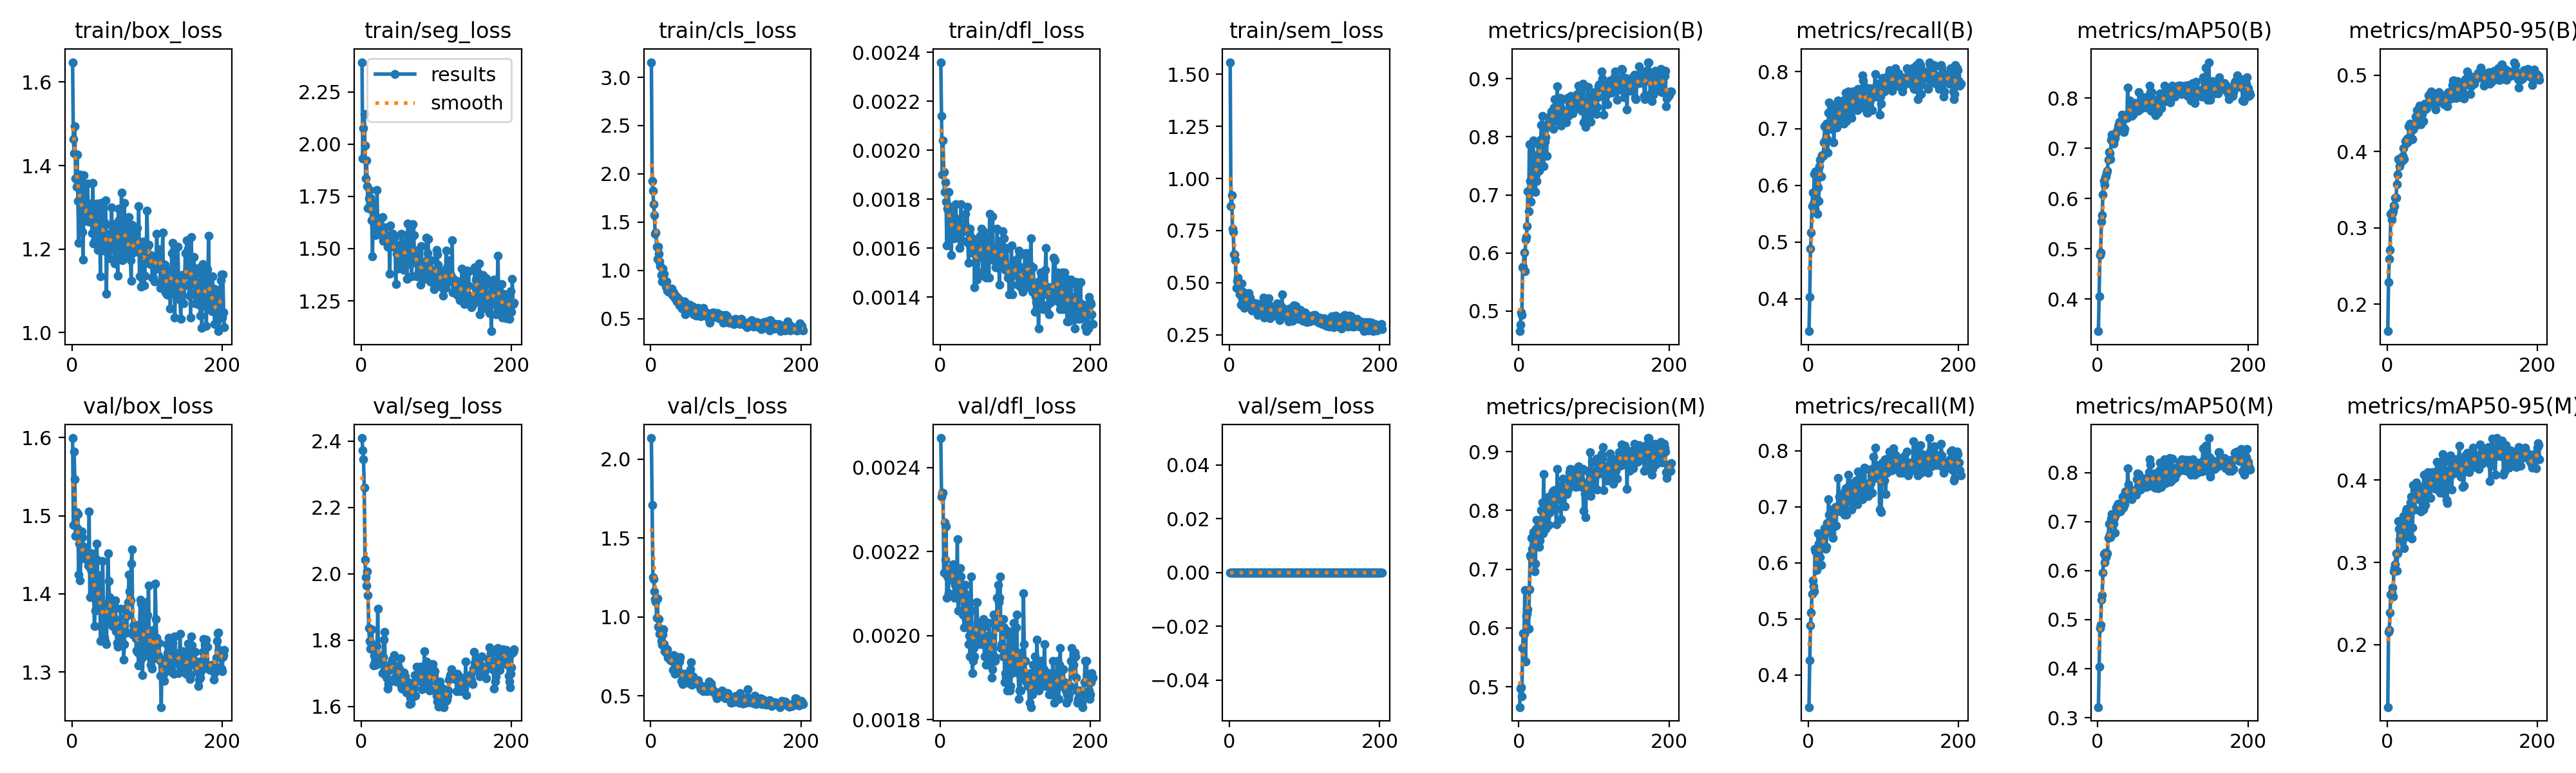

The file beside this chart, header and first rows:
epoch, time, train/box_loss, train/seg_loss, train/cls_loss, train/dfl_loss, train/sem_loss, metrics/precision(B), metrics/recall(B), metrics/mAP50(B), metrics/mAP50-95(B), metrics/precision(M), metrics/recall(M), metrics/mAP50(M), metrics/mAP50-95(M), val/box_loss, val/seg_loss, val/cls_loss, val/dfl_loss, val/sem_loss, lr/pg0, lr/pg1, lr/pg2
1, 23.26, 1.648, 2.392, 3.157, 0.00236, 1.558, 0.4653, 0.3427, 0.3357, 0.1649, 0.4653, 0.3427, 0.3215, 0.124, 1.599, 2.409, 2.133, 0.00247, 0, 0.0003314, 0.0003314, 0.06719
2, 45.84, 1.464, 1.932, 1.924, 0.00214, 0.8672, 0.4771, 0.4026, 0.4058, 0.2291, 0.4967, 0.4263, 0.4033, 0.2156, 1.488, 2.371, 1.71, 0.00233, 0, 0.0006648, 0.0006648, 0.03419
3, 68.2, 1.429, 2.076, 1.823, 0.0019, 0.9205, 0.4979, 0.4883, 0.4876, 0.2592, 0.4991, 0.4883, 0.4826, 0.2175, 1.582, 2.345, 1.253, 0.00234, 0, 0.000998, 0.000998, 0.001187
4, 88.3, 1.494, 2.146, 1.687, 0.00204, 0.7591, 0.4932, 0.5164, 0.4931, 0.2713, 0.4837, 0.5117, 0.4887, 0.2389, 1.546, 2.258, 1.239, 0.00234, 0, 0.0009998, 0.0009998, 0.0009998
5, 111.7, 1.369, 1.993, 1.569, 0.00191, 0.7439, 0.5751, 0.5634, 0.554, 0.3185, 0.5657, 0.5446, 0.5409, 0.2611, 1.474, 2.042, 1.162, 0.00215, 0, 0.0009996, 0.0009996, 0.0009996
6, 131.6, 1.348, 1.836, 1.38, 0.00183, 0.6368, 0.5768, 0.5868, 0.5665, 0.3112, 0.5914, 0.5681, 0.5495, 0.2631, 1.505, 1.989, 1.112, 0.00227, 0, 0.0009993, 0.0009993, 0.0009993
7, 152, 1.426, 1.921, 1.393, 0.00187, 0.6357, 0.6004, 0.5681, 0.608, 0.3189, 0.5904, 0.5587, 0.5959, 0.2696, 1.484, 1.964, 1.097, 0.00218, 0, 0.000999, 0.000999, 0.000999
8, 174.4, 1.316, 1.8, 1.246, 0.00179, 0.6081, 0.569, 0.6197, 0.6347, 0.3225, 0.6641, 0.5493, 0.6341, 0.2586, 1.502, 2.007, 0.9954, 0.00226, 0, 0.0009987, 0.0009987, 0.0009987
9, 194.2, 1.214, 1.693, 1.115, 0.00161, 0.4745, 0.6227, 0.5587, 0.6268, 0.3294, 0.5425, 0.6244, 0.6161, 0.2893, 1.424, 1.936, 1.116, 0.00209, 0, 0.0009983, 0.0009983, 0.0009983
10, 219, 1.359, 1.742, 1.244, 0.00176, 0.5074, 0.627, 0.6244, 0.6433, 0.3287, 0.6205, 0.6197, 0.636, 0.2929, 1.464, 1.837, 0.9391, 0.00214, 0, 0.0009978, 0.0009978, 0.0009978
11, 239.9, 1.378, 1.781, 1.172, 0.00183, 0.525, 0.6462, 0.6001, 0.6434, 0.3398, 0.625, 0.5868, 0.6276, 0.2977, 1.417, 1.797, 0.9846, 0.0021, 0, 0.0009973, 0.0009973, 0.0009973
12, 261.3, 1.358, 1.744, 1.092, 0.00176, 0.4939, 0.7057, 0.5493, 0.6498, 0.3393, 0.6312, 0.6009, 0.6327, 0.3107, 1.446, 1.774, 0.8922, 0.00215, 0, 0.0009967, 0.0009967, 0.0009967
13, 283, 1.305, 1.687, 1.045, 0.00176, 0.4952, 0.6718, 0.5959, 0.6557, 0.3573, 0.5982, 0.6526, 0.6354, 0.2901, 1.48, 1.791, 0.8961, 0.00215, 0, 0.0009961, 0.0009961, 0.0009961
14, 311.1, 1.24, 1.636, 0.9517, 0.00164, 0.4428, 0.7866, 0.5728, 0.6772, 0.37, 0.6654, 0.6338, 0.6663, 0.3107, 1.472, 1.832, 0.849, 0.00214, 0, 0.0009954, 0.0009954, 0.0009954
15, 338.6, 1.174, 1.462, 0.8849, 0.00157, 0.3943, 0.7235, 0.6338, 0.693, 0.3905, 0.7235, 0.6338, 0.6955, 0.35, 1.461, 1.771, 0.822, 0.00216, 0, 0.0009947, 0.0009947, 0.0009947
16, 364.2, 1.376, 1.717, 1.018, 0.00177, 0.4959, 0.6889, 0.6445, 0.6899, 0.3892, 0.7199, 0.6103, 0.6727, 0.3408, 1.455, 1.723, 0.8896, 0.00216, 0, 0.0009939, 0.0009939, 0.0009939
17, 385.5, 1.284, 1.664, 0.9076, 0.00171, 0.4212, 0.7081, 0.6151, 0.6787, 0.3805, 0.7529, 0.5962, 0.6682, 0.3278, 1.445, 1.752, 0.9194, 0.00217, 0, 0.0009931, 0.0009931, 0.0009931
18, 405.8, 1.267, 1.578, 0.9664, 0.00165, 0.457, 0.7702, 0.6526, 0.717, 0.3917, 0.7343, 0.6487, 0.7061, 0.33, 1.452, 1.734, 0.8255, 0.00213, 0, 0.0009922, 0.0009922, 0.0009922
19, 425.7, 1.299, 1.564, 0.8847, 0.00164, 0.4253, 0.7943, 0.6526, 0.7268, 0.3921, 0.7627, 0.6339, 0.7156, 0.3374, 1.445, 1.748, 0.7835, 0.00209, 0, 0.0009912, 0.0009912, 0.0009912
20, 448.6, 1.288, 1.605, 0.8288, 0.00166, 0.3794, 0.7592, 0.6513, 0.7189, 0.3878, 0.7443, 0.6338, 0.6968, 0.3248, 1.449, 1.725, 0.7848, 0.00212, 0, 0.0009902, 0.0009902, 0.0009902
21, 469.8, 1.356, 1.78, 0.8859, 0.00178, 0.4133, 0.7063, 0.6761, 0.7099, 0.3947, 0.6961, 0.6526, 0.695, 0.3414, 1.449, 1.782, 0.7708, 0.00215, 0, 0.0009892, 0.0009892, 0.0009892
22, 490.2, 1.275, 1.609, 0.7913, 0.00168, 0.4226, 0.7049, 0.7042, 0.7167, 0.4048, 0.7091, 0.662, 0.7071, 0.3568, 1.437, 1.895, 0.7935, 0.00212, 0, 0.0009881, 0.0009881, 0.0009881
23, 514.8, 1.265, 1.594, 0.794, 0.00172, 0.4259, 0.7347, 0.6807, 0.7204, 0.3901, 0.7689, 0.6247, 0.6769, 0.3171, 1.505, 1.745, 0.7414, 0.00223, 0, 0.0009869, 0.0009869, 0.0009869
24, 536.9, 1.309, 1.644, 0.7747, 0.00168, 0.4159, 0.7243, 0.7089, 0.7299, 0.4135, 0.7834, 0.6285, 0.7142, 0.3491, 1.396, 1.744, 0.7466, 0.00206, 0, 0.0009857, 0.0009857, 0.0009857
25, 562.9, 1.279, 1.607, 0.7817, 0.0017, 0.4152, 0.7678, 0.6807, 0.7309, 0.4132, 0.7584, 0.6714, 0.7278, 0.3627, 1.431, 1.736, 0.7496, 0.00213, 0, 0.0009844, 0.0009844, 0.0009844
26, 585.5, 1.269, 1.589, 0.805, 0.0016, 0.451, 0.7866, 0.6578, 0.736, 0.4114, 0.7815, 0.6547, 0.7331, 0.3653, 1.44, 1.743, 0.7248, 0.00213, 0, 0.0009831, 0.0009831, 0.0009831
27, 606.5, 1.238, 1.563, 0.7769, 0.00166, 0.4269, 0.7411, 0.7277, 0.7445, 0.4174, 0.7381, 0.7136, 0.7358, 0.359, 1.452, 1.754, 0.74, 0.00216, 0, 0.0009818, 0.0009818, 0.0009818
28, 627.7, 1.358, 1.652, 0.8089, 0.00178, 0.4021, 0.7605, 0.7456, 0.7474, 0.4125, 0.7488, 0.6856, 0.7259, 0.3313, 1.442, 1.701, 0.7194, 0.00214, 0, 0.0009803, 0.0009803, 0.0009803
29, 648.4, 1.213, 1.536, 0.7441, 0.00163, 0.3878, 0.7951, 0.6995, 0.7533, 0.4334, 0.7719, 0.6761, 0.7215, 0.3454, 1.399, 1.749, 0.7349, 0.0021, 0, 0.0009789, 0.0009789, 0.0009789
30, 669.2, 1.22, 1.551, 0.7607, 0.00163, 0.3669, 0.8203, 0.7089, 0.7493, 0.4365, 0.8008, 0.6807, 0.7202, 0.3553, 1.359, 1.801, 0.6645, 0.00205, 0, 0.0009773, 0.0009773, 0.0009773
31, 690.7, 1.234, 1.559, 0.7706, 0.00167, 0.3723, 0.8355, 0.6995, 0.7522, 0.434, 0.8132, 0.6541, 0.7222, 0.373, 1.379, 1.824, 0.7575, 0.00205, 0, 0.0009758, 0.0009758, 0.0009758
32, 711.6, 1.307, 1.6, 0.7102, 0.00168, 0.4036, 0.7988, 0.7089, 0.7671, 0.4316, 0.7609, 0.6948, 0.7343, 0.3803, 1.392, 1.718, 0.6404, 0.00202, 0, 0.0009741, 0.0009741, 0.0009741
33, 731.9, 1.252, 1.566, 0.7374, 0.0017, 0.395, 0.75, 0.7418, 0.7653, 0.4158, 0.8619, 0.6445, 0.7512, 0.3289, 1.464, 1.692, 0.6488, 0.0021, 0, 0.0009725, 0.0009725, 0.0009725
34, 754, 1.31, 1.554, 0.727, 0.00174, 0.3801, 0.8121, 0.6761, 0.7419, 0.4163, 0.7839, 0.6643, 0.7284, 0.342, 1.443, 1.685, 0.6658, 0.00212, 0, 0.0009707, 0.0009707, 0.0009707
35, 777.3, 1.198, 1.508, 0.6789, 0.00167, 0.3959, 0.7912, 0.7042, 0.733, 0.4293, 0.7771, 0.6948, 0.7372, 0.3938, 1.386, 1.654, 0.7443, 0.00207, 0, 0.000969, 0.000969, 0.000969
36, 800.8, 1.272, 1.508, 0.7186, 0.00177, 0.401, 0.7989, 0.7088, 0.7394, 0.4365, 0.7685, 0.6995, 0.7343, 0.3879, 1.387, 1.667, 0.6921, 0.00204, 0, 0.0009671, 0.0009671, 0.0009671
37, 823.5, 1.242, 1.535, 0.6783, 0.00162, 0.3588, 0.7668, 0.7324, 0.7663, 0.4333, 0.8225, 0.6667, 0.7613, 0.3639, 1.424, 1.714, 0.6526, 0.00209, 0, 0.0009652, 0.0009652, 0.0009652
38, 846.5, 1.135, 1.381, 0.6387, 0.00154, 0.344, 0.8193, 0.7023, 0.7612, 0.4454, 0.8082, 0.6922, 0.7628, 0.3835, 1.34, 1.71, 0.7179, 0.00198, 0, 0.0009633, 0.0009633, 0.0009633
39, 868.3, 1.311, 1.61, 0.6887, 0.00166, 0.3807, 0.8236, 0.7136, 0.7611, 0.4457, 0.8068, 0.6995, 0.7514, 0.397, 1.359, 1.726, 0.7474, 0.002, 0, 0.0009613, 0.0009613, 0.0009613
40, 888.7, 1.311, 1.55, 0.6682, 0.00168, 0.3977, 0.8203, 0.7499, 0.8217, 0.4543, 0.775, 0.7512, 0.8089, 0.3883, 1.357, 1.733, 0.6425, 0.00195, 0, 0.0009593, 0.0009593, 0.0009593
41, 909.6, 1.25, 1.515, 0.622, 0.00163, 0.3697, 0.8307, 0.7324, 0.77, 0.4467, 0.7963, 0.7183, 0.7753, 0.3888, 1.442, 1.741, 0.5966, 0.00214, 0, 0.0009572, 0.0009572, 0.0009572
42, 931.1, 1.197, 1.57, 0.6021, 0.0016, 0.347, 0.8364, 0.723, 0.7709, 0.4492, 0.8178, 0.6948, 0.7512, 0.3866, 1.387, 1.725, 0.6001, 0.00206, 0, 0.0009551, 0.0009551, 0.0009551
43, 954.9, 1.263, 1.508, 0.6222, 0.00164, 0.3946, 0.8443, 0.7418, 0.7953, 0.4597, 0.8261, 0.6916, 0.7623, 0.3831, 1.344, 1.713, 0.5756, 0.00191, 0, 0.0009529, 0.0009529, 0.0009529
44, 976, 1.239, 1.552, 0.6335, 0.00158, 0.3706, 0.8388, 0.723, 0.7701, 0.4491, 0.8191, 0.7015, 0.7598, 0.3762, 1.34, 1.754, 0.6062, 0.00194, 0, 0.0009507, 0.0009507, 0.0009507
45, 995.8, 1.316, 1.52, 0.6804, 0.00161, 0.4274, 0.8275, 0.7209, 0.7646, 0.4356, 0.8324, 0.6994, 0.7453, 0.3617, 1.364, 1.687, 0.6411, 0.00197, 0, 0.0009484, 0.0009484, 0.0009484
46, 1019, 1.092, 1.33, 0.5445, 0.00144, 0.3331, 0.814, 0.7324, 0.7678, 0.4548, 0.8036, 0.723, 0.7587, 0.391, 1.336, 1.675, 0.6275, 0.00195, 0, 0.000946, 0.000946, 0.000946
47, 1043, 1.225, 1.474, 0.6262, 0.00161, 0.3409, 0.8507, 0.7089, 0.7677, 0.4489, 0.8338, 0.6948, 0.7531, 0.3795, 1.375, 1.674, 0.6301, 0.002, 0, 0.0009437, 0.0009437, 0.0009437
48, 1064, 1.213, 1.475, 0.6343, 0.00162, 0.4011, 0.8651, 0.7228, 0.7905, 0.4397, 0.8253, 0.6855, 0.7631, 0.364, 1.452, 1.721, 0.6114, 0.00208, 0, 0.0009412, 0.0009412, 0.0009412
49, 1084, 1.196, 1.403, 0.5858, 0.00147, 0.3625, 0.8285, 0.7512, 0.781, 0.4585, 0.802, 0.7277, 0.7641, 0.4066, 1.416, 1.722, 0.5983, 0.00208, 0, 0.0009388, 0.0009388, 0.0009388
50, 1105, 1.177, 1.496, 0.5771, 0.00156, 0.3618, 0.8313, 0.7634, 0.7909, 0.4626, 0.7758, 0.7324, 0.7601, 0.3942, 1.396, 1.714, 0.581, 0.00203, 0, 0.0009363, 0.0009363, 0.0009363
51, 1125, 1.211, 1.449, 0.5934, 0.0015, 0.3898, 0.8864, 0.7136, 0.7875, 0.459, 0.8707, 0.6855, 0.7546, 0.3696, 1.372, 1.714, 0.6026, 0.00201, 0, 0.0009337, 0.0009337, 0.0009337
52, 1144, 1.257, 1.513, 0.6464, 0.00163, 0.4239, 0.8511, 0.7418, 0.7888, 0.4562, 0.8237, 0.7183, 0.786, 0.3798, 1.37, 1.744, 0.638, 0.00199, 0, 0.0009311, 0.0009311, 0.0009311
53, 1166, 1.3, 1.571, 0.6009, 0.00165, 0.3913, 0.8483, 0.7653, 0.789, 0.4567, 0.8301, 0.7571, 0.7984, 0.3853, 1.37, 1.661, 0.6671, 0.00198, 0, 0.0009284, 0.0009284, 0.0009284
54, 1187, 1.21, 1.437, 0.5905, 0.00157, 0.3296, 0.8411, 0.7453, 0.775, 0.461, 0.8243, 0.7371, 0.7718, 0.41, 1.359, 1.654, 0.7139, 0.00203, 0, 0.0009257, 0.0009257, 0.0009257
55, 1207, 1.227, 1.524, 0.5966, 0.00168, 0.3748, 0.8668, 0.7512, 0.8117, 0.4731, 0.8423, 0.7277, 0.7965, 0.3796, 1.385, 1.671, 0.5687, 0.00203, 0, 0.0009229, 0.0009229, 0.0009229
56, 1227, 1.214, 1.507, 0.6214, 0.00159, 0.3496, 0.8197, 0.7471, 0.7928, 0.4723, 0.7847, 0.7418, 0.7902, 0.4069, 1.386, 1.68, 0.6253, 0.00202, 0, 0.0009201, 0.0009201, 0.0009201
57, 1249, 1.166, 1.399, 0.5461, 0.00149, 0.3677, 0.8291, 0.7277, 0.7792, 0.4697, 0.8165, 0.7089, 0.7656, 0.3983, 1.369, 1.702, 0.6093, 0.00202, 0, 0.0009173, 0.0009173, 0.0009173
58, 1272, 1.246, 1.437, 0.5667, 0.00167, 0.3566, 0.8644, 0.7185, 0.7906, 0.4636, 0.8362, 0.695, 0.7761, 0.3784, 1.391, 1.691, 0.6018, 0.00204, 0, 0.0009144, 0.0009144, 0.0009144
59, 1292, 1.262, 1.564, 0.6109, 0.00157, 0.3812, 0.8455, 0.7653, 0.7957, 0.4782, 0.8537, 0.7277, 0.7799, 0.4022, 1.352, 1.658, 0.5795, 0.00195, 0, 0.0009115, 0.0009115, 0.0009115
60, 1313, 1.234, 1.47, 0.5789, 0.00164, 0.362, 0.8381, 0.7536, 0.7866, 0.4673, 0.8279, 0.7229, 0.7768, 0.4099, 1.338, 1.641, 0.5919, 0.002, 0, 0.0009085, 0.0009085, 0.0009085
... 143 more rows
